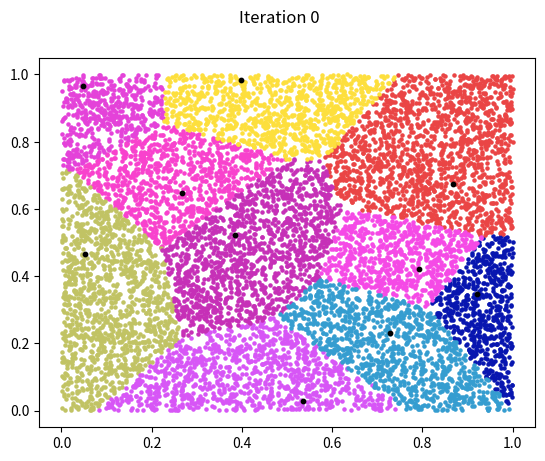
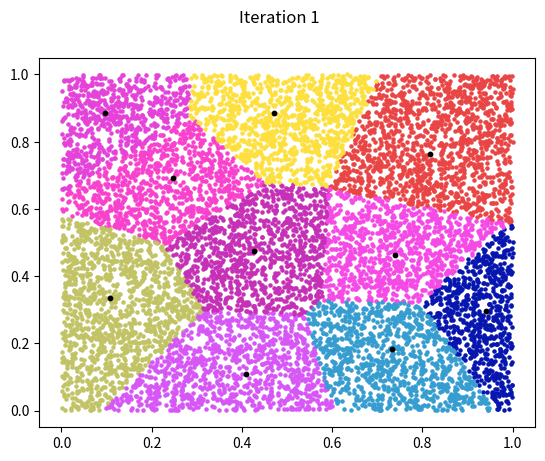
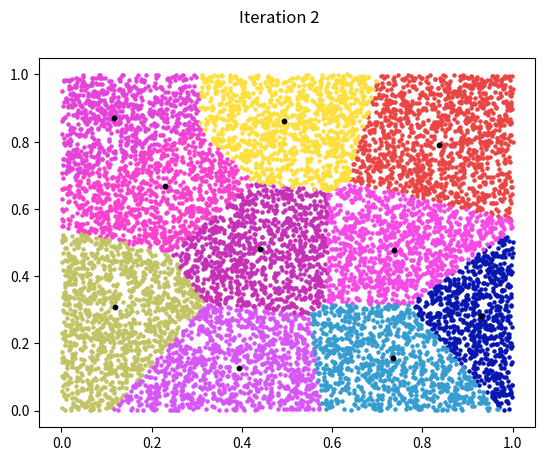
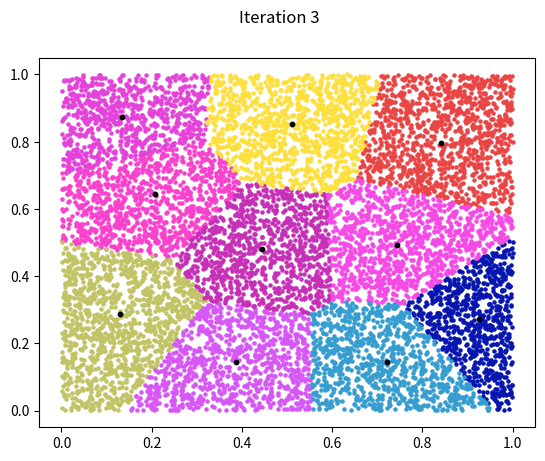
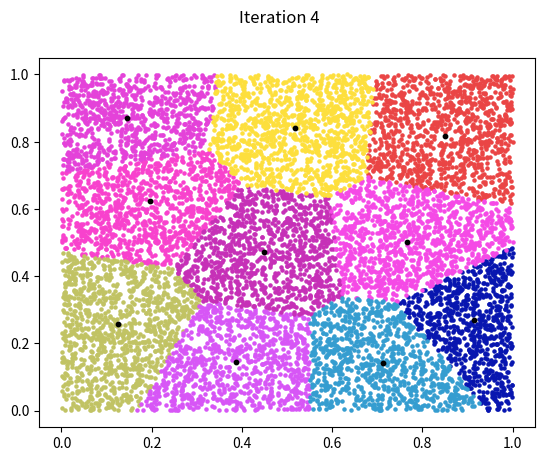
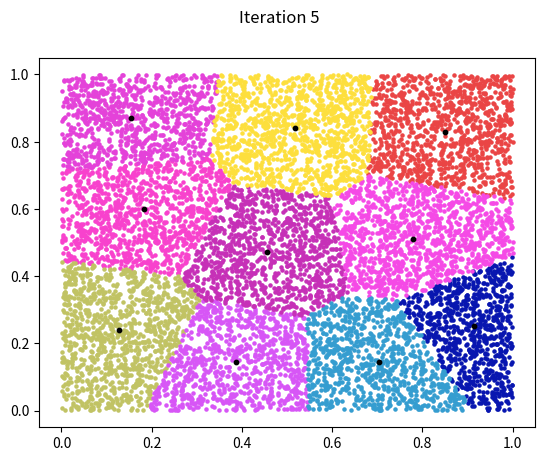
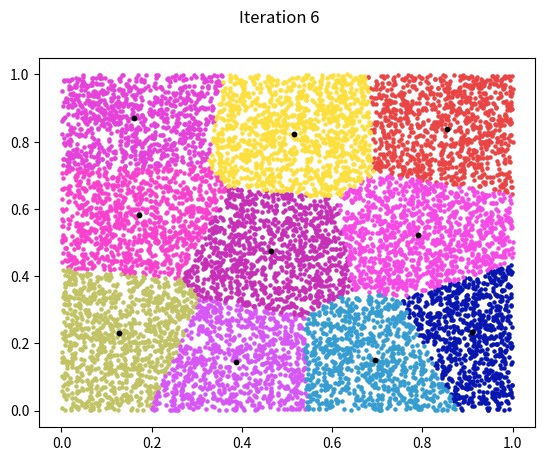
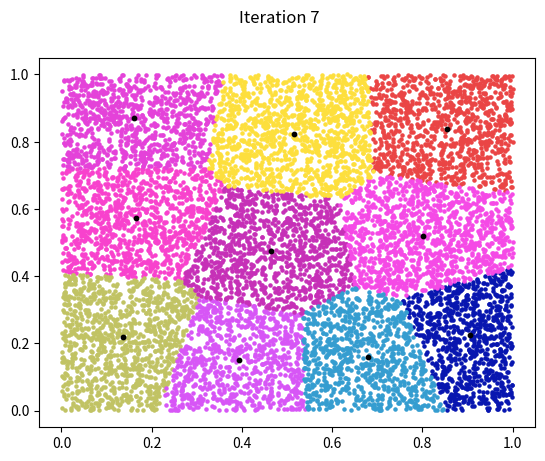
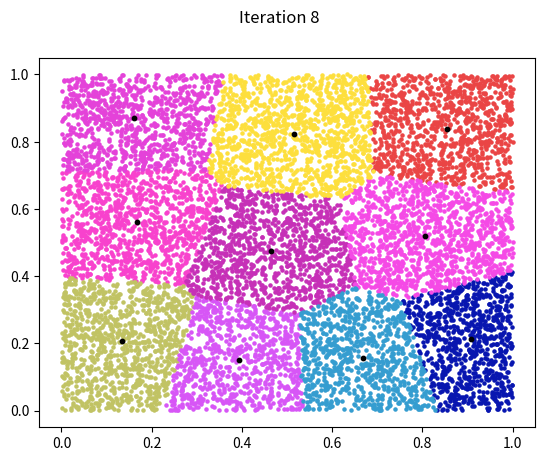
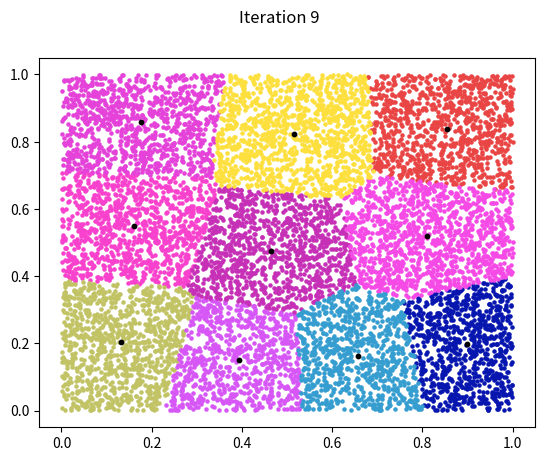
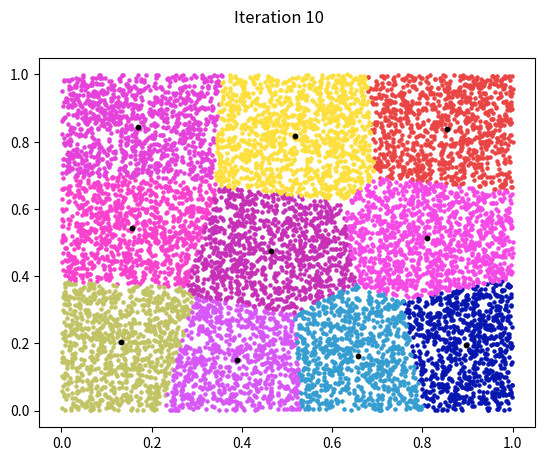
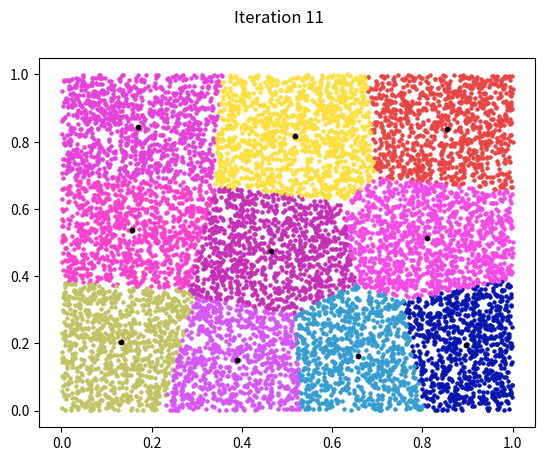

The matplotlib source for these figures, in order:
import random
import matplotlib.pyplot as plt
import numpy as np


MIN_NUM_OF_KERNELS = 10
MAX_NUM_OF_KERNELS = 10
MIN_NUM_OF_POINTS = 10000
MAX_NUM_OF_POINTS = 10000


class Selection:
    def __init__(self, kernel):
        self.points = list()
        self.kernel = kernel
        self.color = np.random.rand(1, 3)
        self.average = [0.0, 0.0]

    def set_points(self, points):
        self.points = points

    def append_point(self, point):
        self.points.append(point)

    def draw_points(self):
        _x = [point[0] for point in self.points]
        _y = [point[1] for point in self.points]
        plt.scatter(_x, _y, s=5, color=self.color)
        plt.scatter(self.kernel[0], self.kernel[1], s=10, color='black')

    def update_average_value(self):
        self.average = np.array([0.0, 0.0])
        for point in self.points:
            self.average = self.average + point
        self.average = self.average/len(self.points)


def define_array(size):
    _points = list()
    for i in range(0, size):
        point = {"x": random.random(), "y": random.random()}
        _points.append(point)
    _array = np.array([np.array([point['x'], point['y']]) for point in _points])
    return _array


def get_closest_index(_pivot_point, _points):
    _list = [[abs(_pivot_point[0] - x), abs(_pivot_point[1] - y)] for x, y in _points]
    _norms = [np.linalg.norm(x) for x in _list]
    index = _norms.index(min(_norms))
    return index


def separate_points(_selection, _points, _kernels):
    for select in _selection:
        select.points.clear()
    for point in _points:
        closest_kernel_index = get_closest_index(point, _kernels)
        _selection[closest_kernel_index].append_point(point)
    return _selection


def draw(_selection, _iteration):
    plt.figure(_iteration)
    plt.suptitle(f"Iteration {_iteration}")
    for select in _selection:
        select.draw_points()


def updating_kernels(_selection):
    result = False
    for select in _selection:
        select.update_average_value()
        new_kernel = select.points[get_closest_index(select.average, select.points)]
        if not np.array_equal(new_kernel, select.kernel):
            select.kernel = new_kernel
            result = True
    return result


def main():
    size_of_kernels = random.randint(MIN_NUM_OF_KERNELS, MAX_NUM_OF_KERNELS)
    size_of_points = random.randint(MIN_NUM_OF_POINTS, MAX_NUM_OF_POINTS)

    plane = define_array(size_of_kernels + size_of_points)

    kernels = plane[0:size_of_kernels]
    points = plane[:]

    iteration = 0
    selection = list()
    for kernel in kernels:
        selection.append(Selection(kernel))

    selection = separate_points(_selection=selection, _points=points, _kernels=kernels)
    draw(selection, iteration)

    while updating_kernels(selection):
        kernels = [select.kernel for select in selection]
        selection = separate_points(_selection=selection, _points=points, _kernels=kernels)
        iteration += 1
        draw(selection, iteration)
        print(iteration)
    plt.show()


if __name__ == '__main__':
    main()
